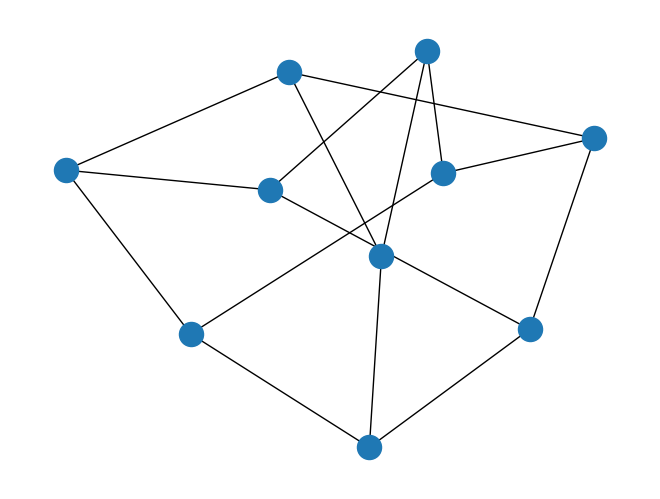
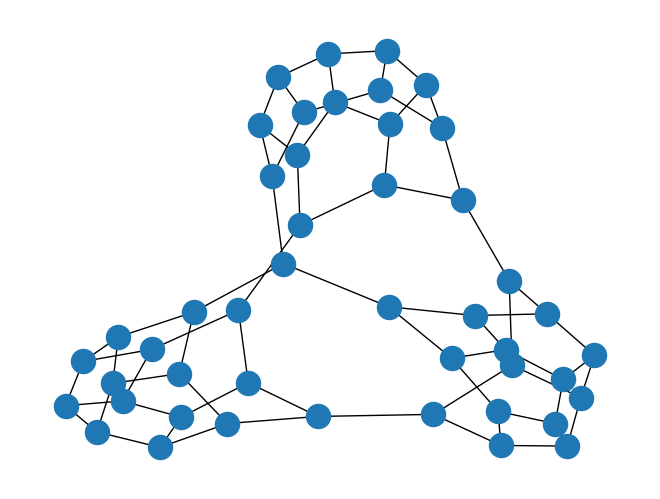
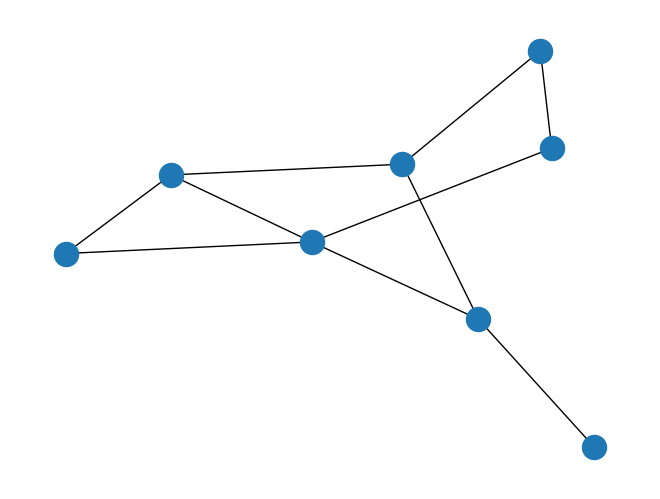
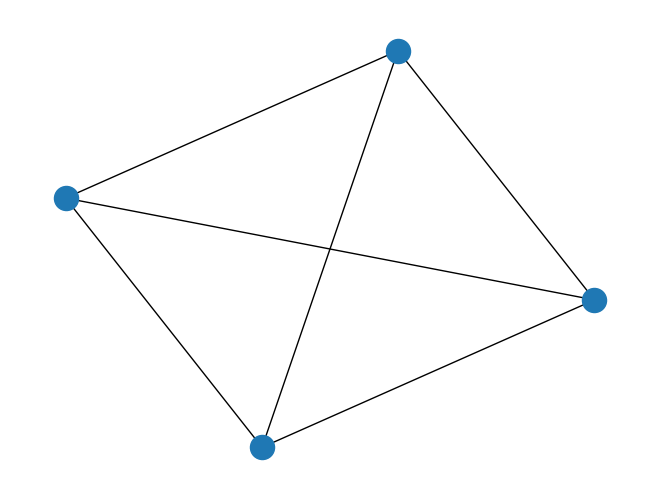
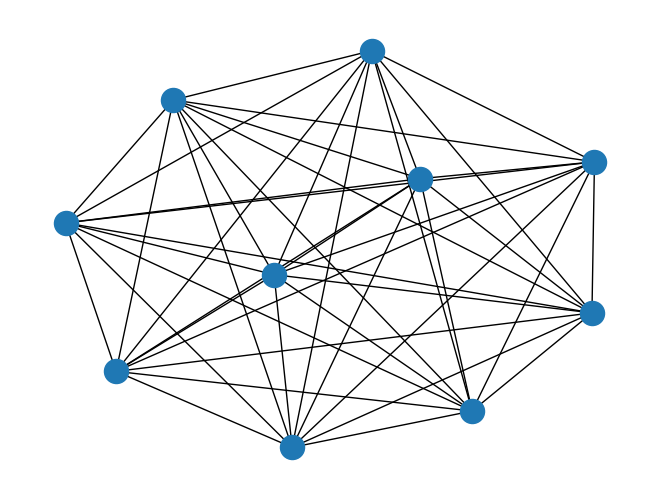
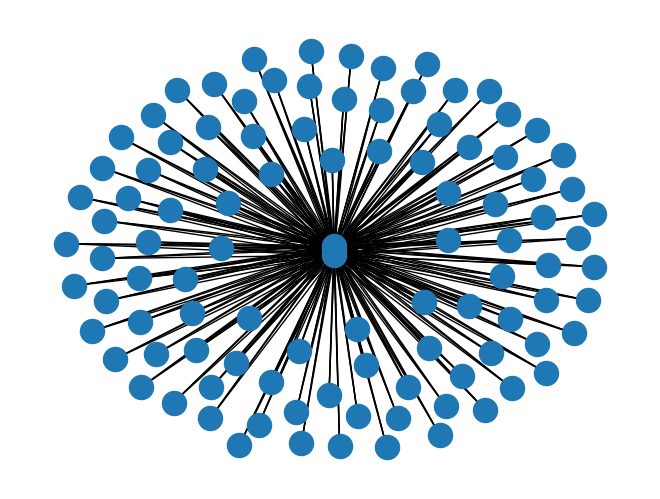
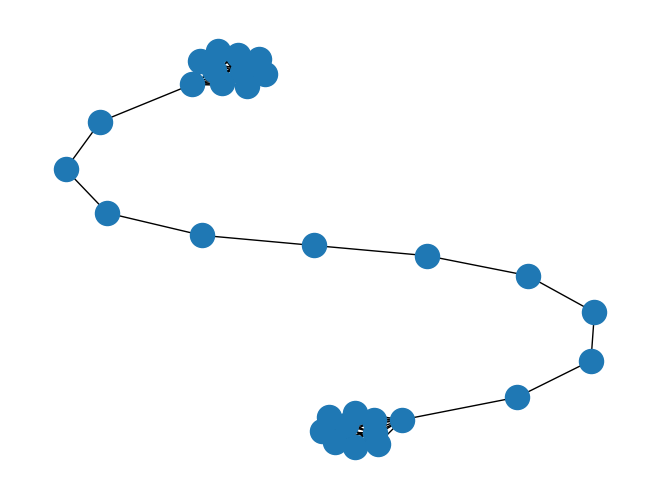
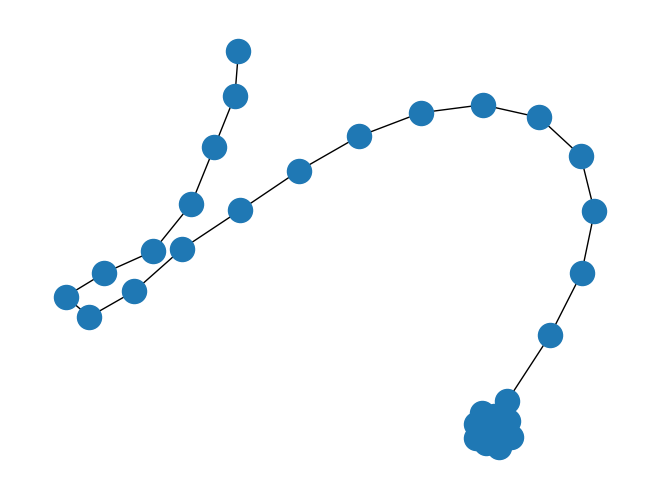
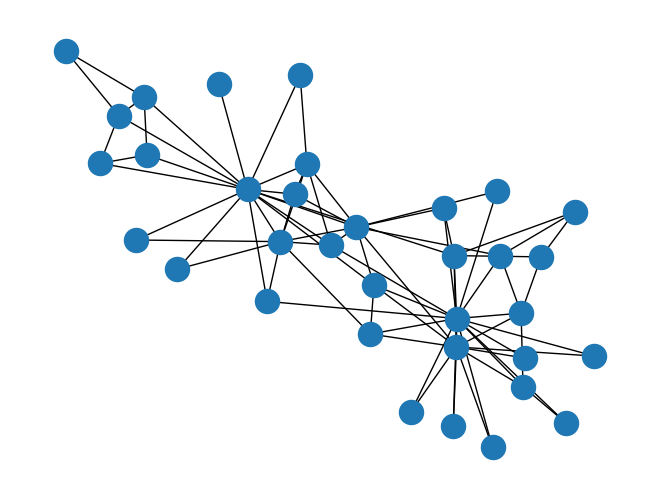
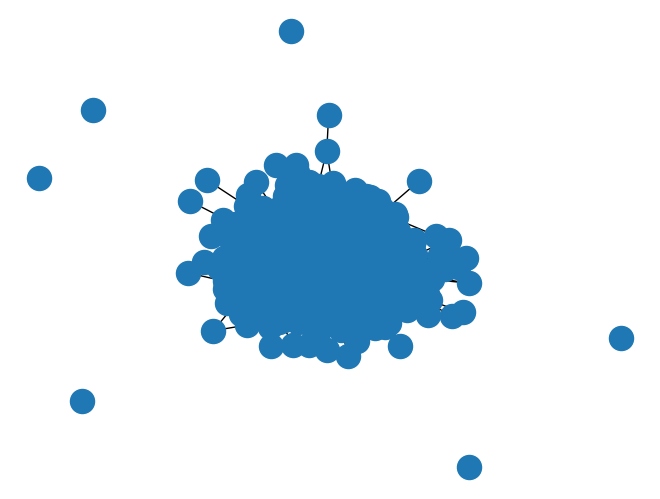

Write Python code to recreate these figures, in order.
# -*- coding: utf-8 -*-
import matplotlib.pyplot as plt
import networkx as nx

G = nx.petersen_graph();
nx.draw(G)
plt.savefig("petersen.png")

plt.figure()
G = nx.tutte_graph();
nx.draw(G)
plt.savefig("tutte.png")

plt.figure()
G = nx.sedgewick_maze_graph();
nx.draw(G)
plt.savefig("sedgewick_maze.png")

plt.figure()
G = nx.tetrahedral_graph();
nx.draw(G)
plt.savefig("tetrahedral.png")

plt.figure()
G = nx.complete_graph(10);
nx.draw(G)
plt.savefig("complete10.png")

plt.figure()
G = nx.complete_bipartite_graph(3,100);
nx.draw(G)
plt.savefig("compbipartite.png")

plt.figure()
G = nx.barbell_graph(10,10);
nx.draw(G)
plt.savefig("barbell.png")

plt.figure()
G = nx.lollipop_graph(10,20);
nx.draw(G)
plt.savefig("lollipop.png")

plt.figure()
G = nx.karate_club_graph();
nx.draw(G)
plt.savefig("karate_club.png")

plt.figure()
G = nx.erdos_renyi_graph(500,0.01);
nx.draw(G)
plt.savefig("erdos_renyi.png")
#plt.show()
